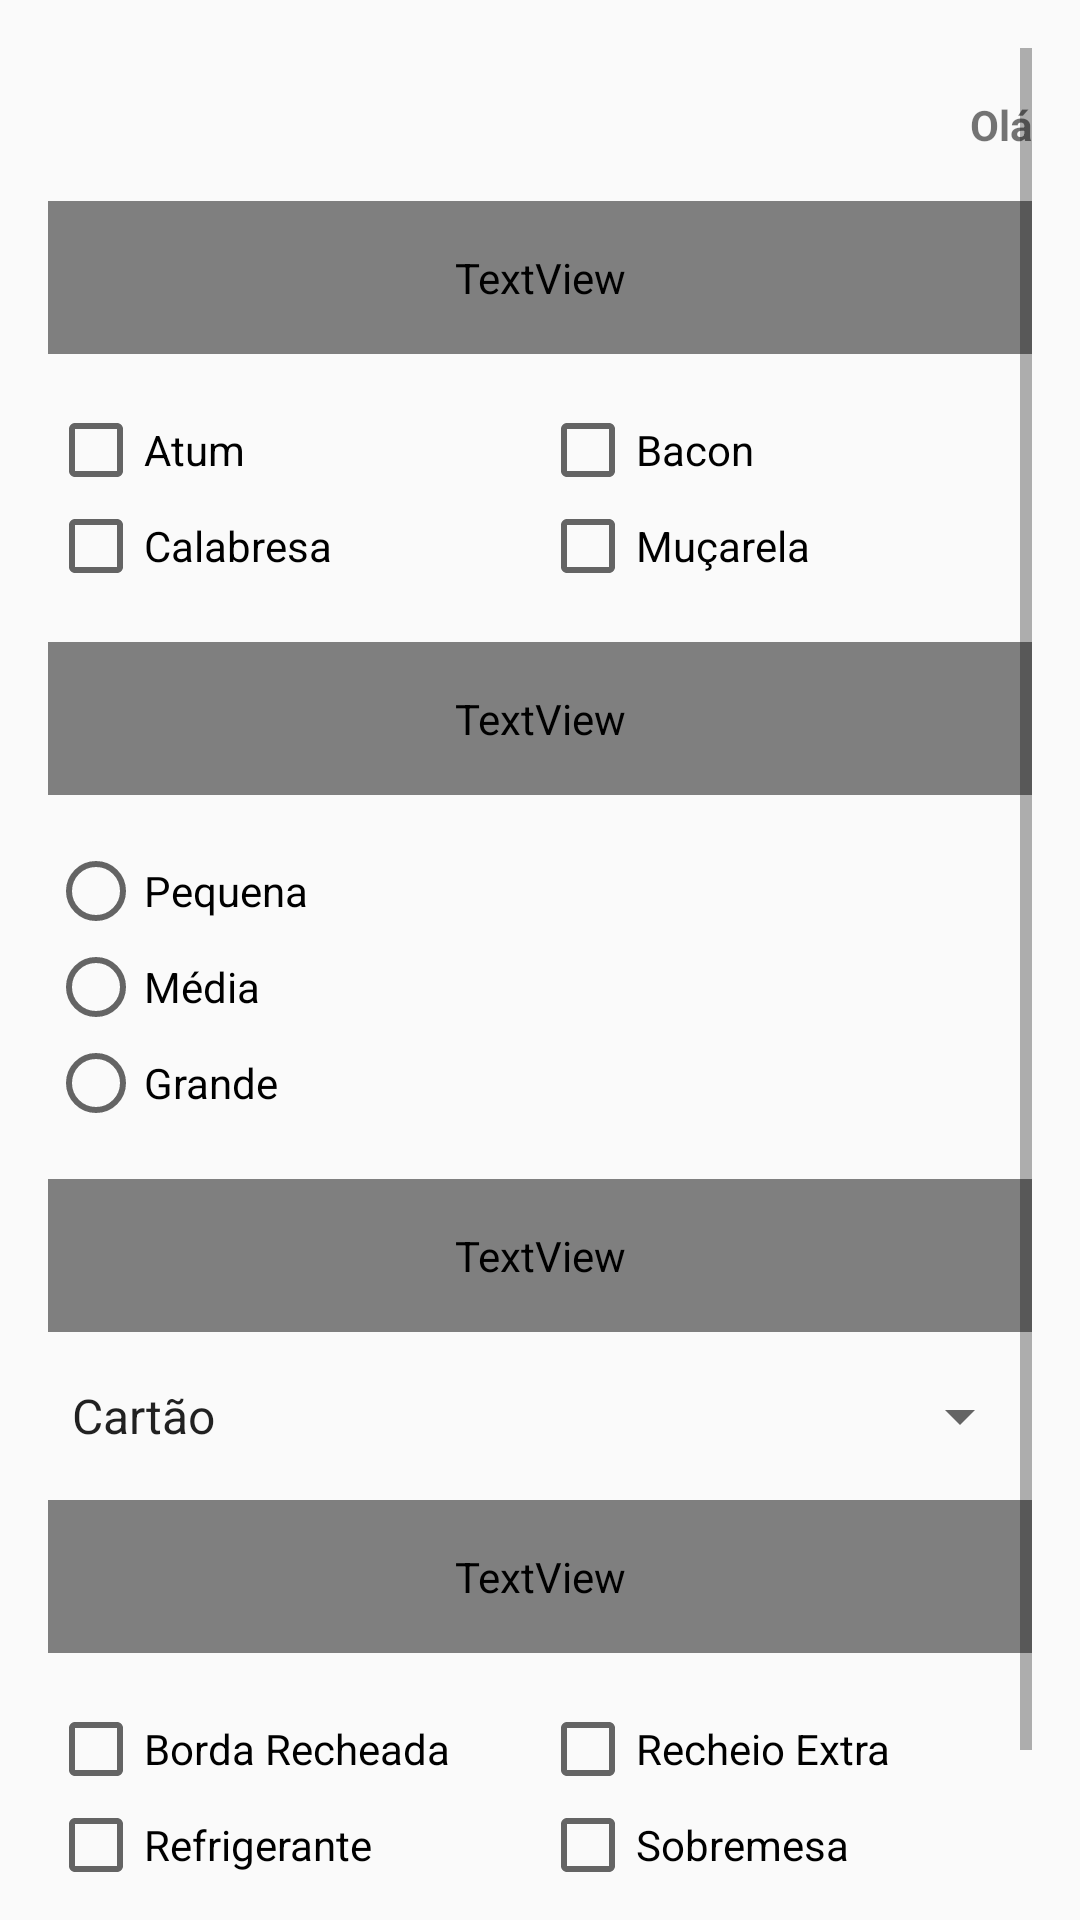

The Android layout XML behind this screen, and the referenced resources:
<!-- AndroidManifest.xml: application theme AppTheme -->
<!-- res/layout/activity_order.xml -->
<?xml version="1.0" encoding="utf-8"?>
<ScrollView xmlns:android="http://schemas.android.com/apk/res/android"
    xmlns:tools="http://schemas.android.com/tools"
    android:layout_width="match_parent"
    android:layout_height="match_parent"
    android:orientation="vertical"
    android:padding="@dimen/default_padding"
    tools:context="br.com.mespinas.hungry4pizza.OrderActivity">

    <LinearLayout
        android:layout_width="match_parent"
        android:layout_height="match_parent"
        android:orientation="vertical">

        <TextView
            android:layout_width="match_parent"
            android:layout_height="wrap_content"
            android:gravity="right"
            android:text="@string/txt_greeting"
            android:textStyle="bold"
            android:paddingTop="@dimen/default_padding"
            android:id="@+id/tvUserGreeting"/>

        <TextView
            android:layout_width="match_parent"
            android:layout_height="wrap_content"
            android:text="@string/txt_choose_pizza"
            style="@style/Fiap.Header"/>

        <LinearLayout
            android:layout_width="match_parent"
            android:layout_height="wrap_content"
            android:orientation="vertical">

            <LinearLayout
                android:layout_width="match_parent"
                android:layout_height="wrap_content"
                android:orientation="horizontal">

                <CheckBox
                    android:layout_width="match_parent"
                    android:layout_height="wrap_content"
                    android:layout_weight="0.5"
                    android:checked="false"
                    android:text="@string/txt_pizza_tuna"
                    android:id="@+id/cbTuna"/>

                <CheckBox
                    android:layout_width="match_parent"
                    android:layout_height="wrap_content"
                    android:layout_weight="0.5"
                    android:checked="false"
                    android:text="@string/txt_pizza_bacon"
                    android:id="@+id/cbBacon"/>
            </LinearLayout>

            <LinearLayout
                android:layout_width="match_parent"
                android:layout_height="wrap_content"
                android:orientation="horizontal">

                <CheckBox
                    android:layout_width="match_parent"
                    android:layout_height="wrap_content"
                    android:layout_weight="0.5"
                    android:checked="false"
                    android:text="@string/txt_pizza_pepperoni"
                    android:id="@+id/cbPepperoni"/>

                <CheckBox
                    android:layout_width="match_parent"
                    android:layout_height="wrap_content"
                    android:layout_weight="0.5"
                    android:checked="false"
                    android:text="@string/txt_pizza_mozzarella"
                    android:id="@+id/cbMozzarella"/>
            </LinearLayout>

        </LinearLayout>

        <TextView
            android:layout_width="match_parent"
            android:layout_height="wrap_content"
            android:text="@string/txt_pizza_size"
            style="@style/Fiap.Header"/>

        <LinearLayout
            android:layout_width="match_parent"
            android:layout_height="wrap_content"
            android:orientation="vertical">

            <RadioGroup
                android:layout_width="wrap_content"
                android:layout_height="wrap_content"
                android:id="@+id/rgPizzaSize">

                <RadioButton
                    android:layout_width="wrap_content"
                    android:layout_height="wrap_content"
                    android:checked="false"
                    android:text="@string/txt_pizza_small"
                    android:id="@+id/rbSmall"/>

                <RadioButton
                    android:layout_width="wrap_content"
                    android:layout_height="wrap_content"
                    android:checked="false"
                    android:text="@string/txt_pizza_medium"
                    android:id="@+id/rbMedium"/>

                <RadioButton
                    android:layout_width="wrap_content"
                    android:layout_height="wrap_content"
                    android:checked="false"
                    android:text="@string/txt_pizza_large"
                    android:id="@+id/rbLarge"/>
            </RadioGroup>

        </LinearLayout>

        <TextView
            android:layout_width="match_parent"
            android:layout_height="wrap_content"
            android:text="@string/txt_payment_method"
            style="@style/Fiap.Header"/>

        <Spinner
            android:layout_width="match_parent"
            android:layout_height="wrap_content"
            android:layout_gravity="center_horizontal"
            android:entries="@array/payment_methods"
            android:id="@+id/spPaymentMethod"/>

        <TextView
            android:layout_width="match_parent"
            android:layout_height="wrap_content"
            android:text="@string/txt_extras"
            style="@style/Fiap.Header"/>

        <LinearLayout
            android:layout_width="match_parent"
            android:layout_height="wrap_content"
            android:orientation="vertical">

            <LinearLayout
                android:layout_width="match_parent"
                android:layout_height="wrap_content"
                android:orientation="horizontal">

                <CheckBox
                    android:layout_width="match_parent"
                    android:layout_height="wrap_content"
                    android:layout_weight="0.5"
                    android:checked="false"
                    android:text="@string/txt_filled_edge"
                    android:id="@+id/cbFilledEdge"/>

                <CheckBox
                    android:layout_width="match_parent"
                    android:layout_height="wrap_content"
                    android:layout_weight="0.5"
                    android:checked="false"
                    android:text="@string/txt_extra_filling"
                    android:id="@+id/cbExtraFilling"/>
            </LinearLayout>
            <LinearLayout
                android:layout_width="match_parent"
                android:layout_height="wrap_content"
                android:orientation="horizontal">

                <CheckBox
                    android:layout_width="match_parent"
                    android:layout_height="wrap_content"
                    android:layout_weight="0.5"
                    android:checked="false"
                    android:text="@string/txt_soda"
                    android:id="@+id/cbSoda"/>

                <CheckBox
                    android:layout_width="match_parent"
                    android:layout_height="wrap_content"
                    android:layout_weight="0.5"
                    android:checked="false"
                    android:text="@string/txt_dessert"
                    android:id="@+id/cbDessert"/>
            </LinearLayout>

        </LinearLayout>

        <Button
            android:layout_width="match_parent"
            android:layout_height="wrap_content"
            android:layout_marginTop="@dimen/default_padding"
            android:text="@string/txt_calculate"
            android:onClick="calculate"
            style="@style/Fiap.Button"
            android:id="@+id/btCalculate"/>
    </LinearLayout>

</ScrollView>
<!-- resources referenced by this layout -->
<resources>
  <string-array name="payment_methods">
          <item>@string/txt_card</item>
          <item>@string/txt_stamp</item>
          <item>@string/txt_check</item>
          <item>@string/txt_cash</item>
      </string-array>
  <dimen name="default_padding">16dp</dimen>
  <string name="txt_calculate">Calcular</string>
  <string name="txt_choose_pizza">Escolha a(s) pizza(s)</string>
  <string name="txt_dessert">Sobremesa</string>
  <string name="txt_extra_filling">Recheio Extra</string>
  <string name="txt_extras">Extras</string>
  <string name="txt_filled_edge">Borda Recheada</string>
  <string name="txt_greeting">Olá</string>
  <string name="txt_payment_method">Forma de Pagamento</string>
  <string name="txt_pizza_bacon">Bacon</string>
  <string name="txt_pizza_large">Grande</string>
  <string name="txt_pizza_medium">Média</string>
  <string name="txt_pizza_mozzarella">Muçarela</string>
  <string name="txt_pizza_pepperoni">Calabresa</string>
  <string name="txt_pizza_size">Tamanho da Pizza</string>
  <string name="txt_pizza_small">Pequena</string>
  <string name="txt_pizza_tuna">Atum</string>
  <string name="txt_soda">Refrigerante</string>
  <style name="Fiap.Button">
          <item name="android:background">@drawable/custom_button</item>
          <item name="android:textSize">@dimen/custom_button_text_size</item>
      </style>
  <style name="Fiap.Header">
          <item name="android:background">@color/colorPrimaryDark</item>
          <item name="android:padding">@dimen/default_padding</item>
          <item name="android:textStyle">bold</item>
          <item name="android:layout_marginTop">@dimen/default_padding</item>
          <item name="android:layout_marginBottom">@dimen/default_padding</item>
      </style>
  <style name="AppTheme" parent="Theme.AppCompat.Light.DarkActionBar">
          
          <item name="colorPrimary">@color/colorPrimary</item>
          <item name="colorPrimaryDark">@color/colorPrimaryDark</item>
          <item name="colorAccent">@color/colorAccent</item>
      </style>
  <string name="txt_card">Cartão</string>
  <string name="txt_stamp">VR</string>
  <string name="txt_check">Cheque</string>
  <string name="txt_cash">Dinheiro</string>
  <!-- drawable custom_button (drawable) -->
  <?xml version="1.0" encoding="utf-8"?>
  <selector xmlns:android="http://schemas.android.com/apk/res/android">
      <item android:state_pressed="true">
          <shape>
              <solid
                  android:color="@color/colorPrimaryDark" />
              <stroke
                  android:width="@dimen/custom_button_stroke"
                  android:color="@color/colorPrimary" />
              <corners
                  android:radius="@dimen/custom_button_radius" />
  
              <padding
                  android:left="@dimen/custom_button_padding"
                  android:top="@dimen/custom_button_padding"
                  android:right="@dimen/custom_button_padding"
                  android:bottom="@dimen/custom_button_padding" />
          </shape>
      </item>
      <item>
          <shape>
              <gradient
                  android:startColor="@color/colorPrimaryDark"
                  android:endColor="@color/colorPrimary"
                  android:angle="270" />
              <stroke
                  android:width="@dimen/custom_button_stroke"
                  android:color="@color/colorPrimary" />
              <corners
                  android:radius="@dimen/custom_button_radius" />
              <padding
                  android:left="@dimen/custom_button_padding"
                  android:top="@dimen/custom_button_padding"
                  android:right="@dimen/custom_button_padding"
                  android:bottom="@dimen/custom_button_padding" />
          </shape>
      </item>
  </selector>
  <dimen name="custom_button_text_size">16sp</dimen>
  <dimen name="custom_button_stroke">1dp</dimen>
  <dimen name="custom_button_radius">4dp</dimen>
  <dimen name="custom_button_padding">10dp</dimen>
  <!-- not gathered from this repository: default colours our renderer supplied (Android Studio template values) -->
  <color name="colorPrimary">#FF6200EE</color>
  <color name="colorPrimaryDark">#FF3700B3</color>
  <color name="colorAccent">#FF03DAC5</color>
</resources>
